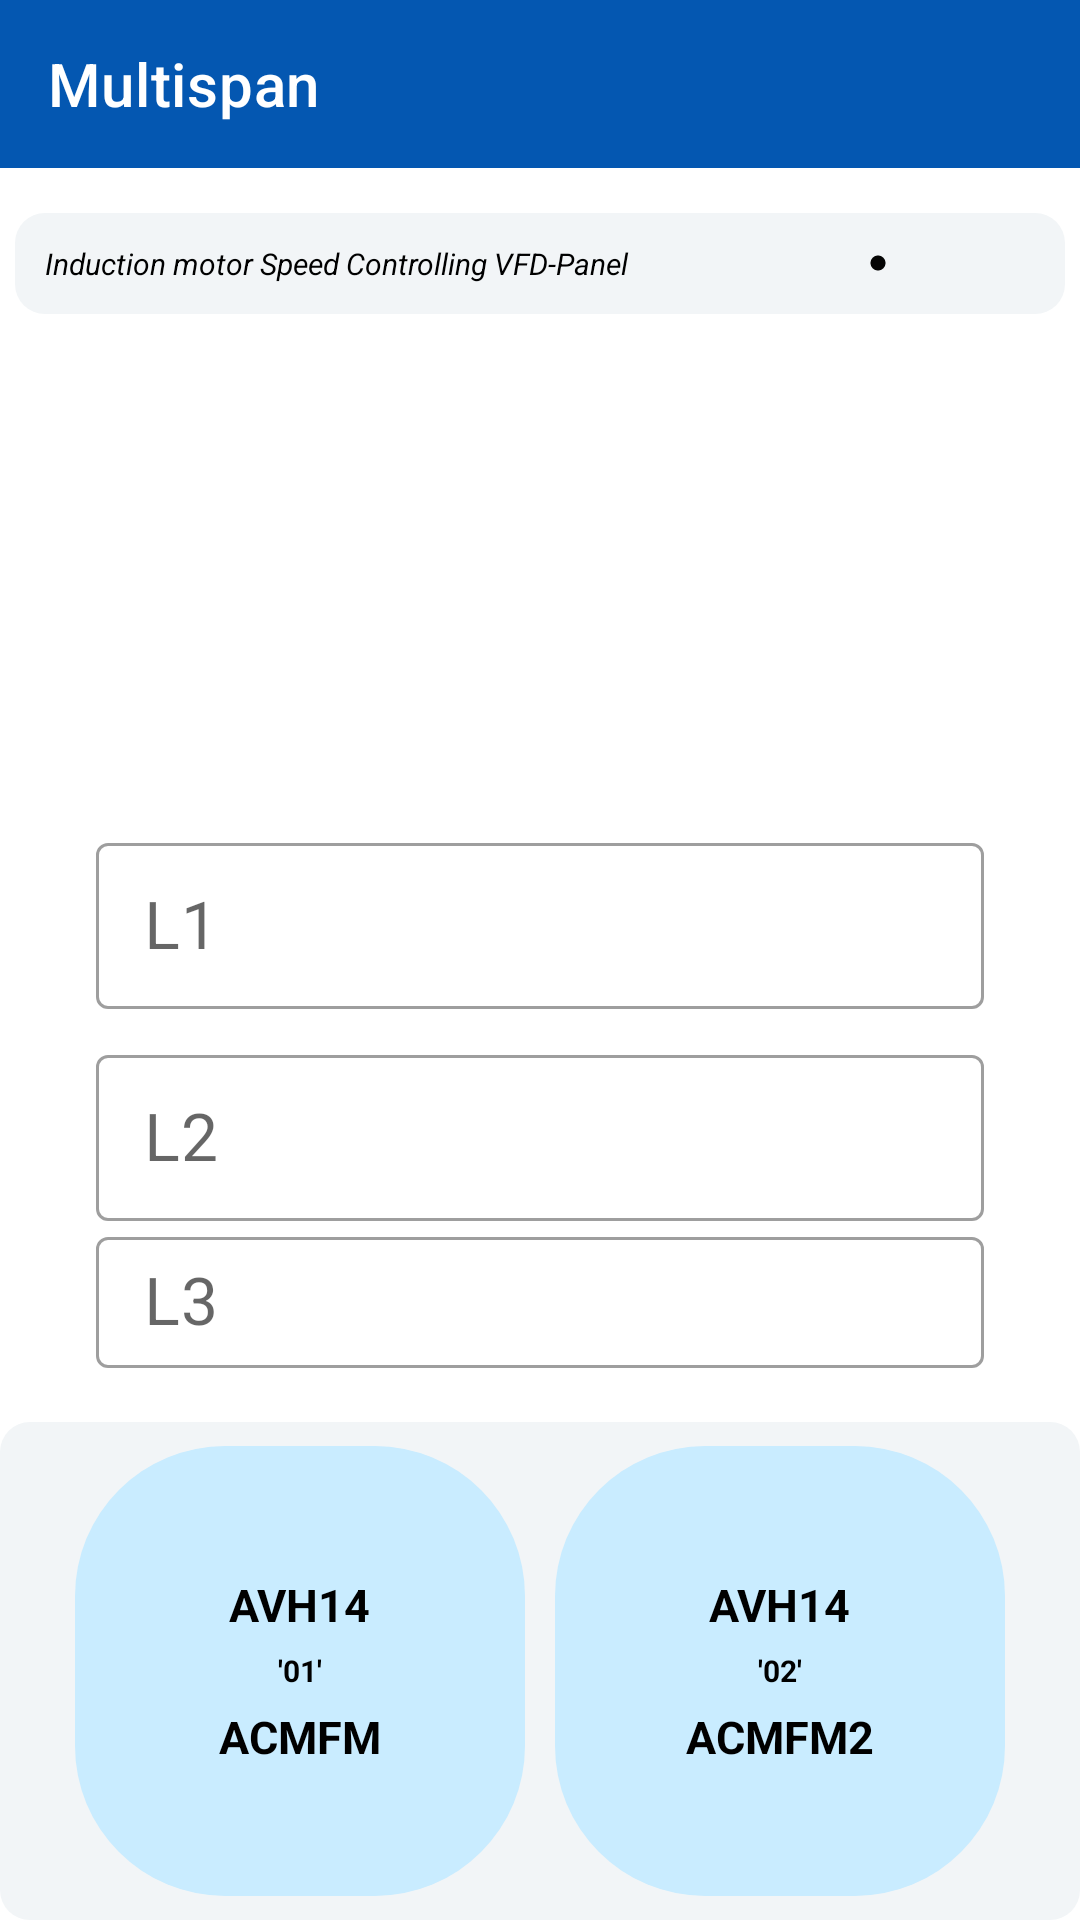

Write the Android layout XML for this screen, with the resource values it uses.
<!-- AndroidManifest.xml: application theme Theme.Multispan -->
<!-- res/layout/activity_vdfpanel.xml -->
<?xml version="1.0" encoding="utf-8"?>
<RelativeLayout xmlns:android="http://schemas.android.com/apk/res/android"
    xmlns:app="http://schemas.android.com/apk/res-auto"
    xmlns:tools="http://schemas.android.com/tools"
    android:layout_width="match_parent"
    android:layout_height="match_parent"
    tools:context=".VDFPanel"
    android:orientation="vertical"
    >

    <androidx.appcompat.widget.Toolbar
        android:layout_alignParentTop="true"
        android:id="@+id/toolbar"
        android:layout_width="match_parent"
        android:layout_height="?attr/actionBarSize"
        android:background="#0457B1"
        app:title="@string/app_name"
        app:titleTextColor="@android:color/white">





    </androidx.appcompat.widget.Toolbar>

    <LinearLayout
        android:layout_width="match_parent"
        android:layout_height="wrap_content"
        android:layout_above="@+id/idVDF_LL_List"
        android:layout_below="@id/toolbar"
        android:layout_marginTop="10dp"
        android:orientation="vertical">

        <LinearLayout
            android:layout_width="match_parent"
            android:layout_height="wrap_content"
            android:layout_margin="5dp"
            android:background="@drawable/card"
            android:padding="10dp">

            <TextView
                android:layout_width="wrap_content"
                android:layout_height="wrap_content"
                android:layout_gravity="center"
                android:text="Induction motor Speed Controlling VFD-Panel"
                android:textColor="@color/black"
                android:textSize="10sp"
                android:textStyle="italic" />


            <TextView
                android:id="@+id/format1"
                android:layout_width="wrap_content"
                android:layout_height="wrap_content"
                android:layout_gravity="center"
                android:layout_marginLeft="20dp"
                android:textColor="@color/black"
                android:textSize="10sp" />

            <ImageView
                android:layout_width="wrap_content"
                android:layout_height="wrap_content"
                android:layout_gravity="center"
                android:layout_marginLeft="60dp"
                android:src="@drawable/baseline_circle_24" />

        </LinearLayout>











        <ImageView
            android:layout_width="wrap_content"
            android:layout_height="150dp"
            android:layout_gravity="center"
            android:layout_marginStart="8dp"
            android:layout_marginTop="8dp"
            android:layout_marginEnd="8dp"
            android:layout_marginBottom="4dp"
            android:src="@drawable/speedometer" />


        <LinearLayout
            android:layout_width="match_parent"
            android:layout_height="wrap_content"
            android:layout_marginStart="8dp"
            android:layout_marginTop="4dp"
            android:layout_marginEnd="8dp"
            android:layout_marginBottom="8dp"
            android:gravity="center"
            android:orientation="vertical">

            <com.google.android.material.textfield.TextInputLayout
                style="@style/Widget.MaterialComponents.TextInputLayout.OutlinedBox.Dense"
                android:layout_width="match_parent"
                android:layout_height="wrap_content"
                android:layout_marginStart="24dp"
                android:layout_marginEnd="24dp"
                android:layout_marginBottom="10dp"
                android:hint="L1">

                <com.google.android.material.textfield.TextInputEditText
                    android:id="@+id/idEdtEmployeeName"
                    android:layout_width="match_parent"
                    android:layout_height="wrap_content"
                    android:drawablePadding="10dp"
                    android:textColor="@color/black"
                    android:textSize="22sp" />

            </com.google.android.material.textfield.TextInputLayout>

            <com.google.android.material.textfield.TextInputLayout
                style="@style/Widget.MaterialComponents.TextInputLayout.OutlinedBox.Dense"
                android:layout_width="match_parent"
                android:layout_height="wrap_content"
                android:layout_marginStart="24dp"
                android:layout_marginEnd="24dp"
                android:hint="L2">

                <com.google.android.material.textfield.TextInputEditText
                    android:id="@+id/idEdtEmployeePhoneNumber"
                    android:layout_width="match_parent"
                    android:layout_height="wrap_content"
                    android:drawablePadding="10dp"
                    android:textColor="@color/black"
                    android:textSize="22sp" />

            </com.google.android.material.textfield.TextInputLayout>

            <com.google.android.material.textfield.TextInputLayout
                style="@style/Widget.MaterialComponents.TextInputLayout.OutlinedBox.Dense"
                android:layout_width="match_parent"
                android:layout_height="wrap_content"
                android:layout_marginStart="24dp"
                android:layout_marginEnd="24dp"
                android:layout_marginBottom="10dp"
                android:hint="L3">

                <com.google.android.material.textfield.TextInputEditText
                    android:id="@+id/idEdtEmployeeAddress"
                    android:layout_width="match_parent"
                    android:layout_height="wrap_content"
                    android:drawablePadding="10dp"
                    android:textColor="@color/black"
                    android:textSize="22sp" />

            </com.google.android.material.textfield.TextInputLayout>

        </LinearLayout>


    </LinearLayout>


    <LinearLayout
        android:id="@+id/idVDF_LL_List"
        android:layout_alignParentBottom="true"
        android:layout_width="match_parent"
        android:layout_height="wrap_content"
        android:padding="8dp"
        android:gravity="center"
        android:background="@drawable/card">

       <LinearLayout
           android:id="@+id/lyslave1ID"
           android:layout_width="150dp"
           android:layout_height="150dp"
           android:orientation="vertical"
           android:gravity="center"
           android:layout_marginRight="10dp"
           android:background="@drawable/cardview"
           android:backgroundTint="#C9ECFF">

            <TextView
                android:layout_width="wrap_content"
                android:layout_height="wrap_content"
                android:text="AVH14"
                android:textColor="@color/black"
                android:textSize="15dp"
                android:layout_margin="5dp"
                android:textStyle="bold"/>
           <TextView
               android:layout_width="wrap_content"
               android:layout_height="wrap_content"
               android:text=" '01' "
               android:textColor="@color/black"
               android:textSize="10dp"
               android:textStyle="bold"/>

            <TextView
                android:layout_width="wrap_content"
                android:layout_height="wrap_content"
                android:text="ACMFM"
                android:textColor="@color/black"
                android:textSize="15dp"
                android:layout_margin="5dp"
                android:textStyle="bold"/>
       </LinearLayout>


        <LinearLayout
            android:id="@+id/lyslave2ID"
            android:layout_width="150dp"
            android:layout_height="150dp"
            android:orientation="vertical"
            android:gravity="center"
            android:background="@drawable/cardview"
            android:backgroundTint="#C9ECFF">

            <TextView
                android:layout_width="wrap_content"
                android:layout_height="wrap_content"
                android:text="AVH14"
                android:textColor="@color/black"
                android:textSize="15dp"
                android:layout_margin="5dp"
                android:textStyle="bold"/>

            <TextView
                android:layout_width="wrap_content"
                android:layout_height="wrap_content"
                android:text=" '02' "
                android:textColor="@color/black"
                android:textSize="10dp"
                android:textStyle="bold"/>

            <TextView
                android:layout_width="wrap_content"
                android:layout_height="wrap_content"
                android:text="ACMFM2"
                android:textColor="@color/black"
                android:textSize="15dp"
                android:layout_margin="5dp"
                android:textStyle="bold"/>
        </LinearLayout>

    </LinearLayout>


</RelativeLayout>
<!-- resources referenced by this layout -->
<resources>
  <!-- drawable baseline_circle_24 (drawable) -->
  <vector android:height="6dp" android:tint="#050505"
      android:viewportHeight="24" android:viewportWidth="24"
      android:width="6dp" xmlns:android="http://schemas.android.com/apk/res/android">
      <path android:fillColor="@android:color/white" android:pathData="M12,2C6.47,2 2,6.47 2,12s4.47,10 10,10 10,-4.47 10,-10S17.53,2 12,2z"/>
  </vector>
  <!-- drawable card (drawable) -->
  <?xml version="1.0" encoding="utf-8"?>
  <shape xmlns:android="http://schemas.android.com/apk/res/android">
  
  
      <corners  android:radius="10dp"/>
      <solid android:color="#F2F5F7"></solid>
  
  
  </shape>
  <!-- drawable cardview (drawable) -->
  <?xml version="1.0" encoding="utf-8"?>
  <shape xmlns:android="http://schemas.android.com/apk/res/android">
  
      <corners  android:radius="50dp"/>
      <solid android:color="#F2F5F7"></solid>
  </shape>
  <string name="app_name">Multispan</string>
  <style name="Theme.Multispan" parent="Base.Theme.Multispan" />
  <style name="Base.Theme.Multispan" parent="Theme.MaterialComponents.Light.NoActionBar">
          
          
  
          <item name="android:textColorPrimary">@color/white</item>
          <item name="bottomNavigationStyle">@style/Widget.MaterialComponents.BottomNavigationView.Colored</item>
          <item name="colorPrimary">#034A97</item>
          <item name="colorOnPrimary">#FFFFFF</item>
  
  
      </style>
  <!-- not gathered from this repository: default colours our renderer supplied (Android Studio template values) -->
  <color name="black">#FF000000</color>
  <color name="white">#FFFFFFFF</color>
</resources>
